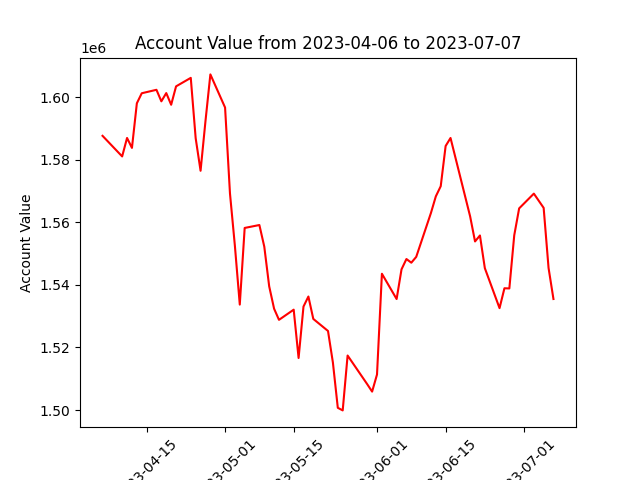

The table this chart was drawn from, first rows:
datadate, account_value
20230406, 1587660
20230410, 1581077
20230411, 1586980
20230412, 1583807
20230413, 1598067
20230414, 1601277
20230417, 1602377
20230418, 1598694
20230419, 1601332
20230420, 1597594
20230421, 1603478
20230424, 1606193
20230425, 1586906
20230426, 1576493
20230427, 1592363
20230428, 1607300
20230501, 1596708
20230502, 1569231
20230503, 1552547
20230504, 1533711
20230505, 1558215
20230508, 1559148
20230509, 1552238
20230510, 1539550
20230511, 1532403
20230512, 1528838
20230515, 1532089
20230516, 1516638
20230517, 1533086
20230518, 1536291
20230519, 1529134
20230522, 1525279
20230523, 1515183
20230524, 1500718
20230525, 1499888
20230526, 1517430
20230530, 1508273
20230531, 1505894
20230601, 1511367
20230602, 1543575
20230605, 1535492
20230606, 1544979
20230607, 1548281
20230608, 1547106
20230609, 1548965
20230612, 1562991
20230613, 1568312
20230614, 1571556
20230615, 1584410
20230616, 1586974
20230620, 1561905
20230621, 1553899
20230622, 1555806
20230623, 1545365
20230626, 1532579
20230627, 1538936
20230628, 1538875
20230629, 1555866
20230630, 1564471
20230703, 1569186
... 3 more rows
